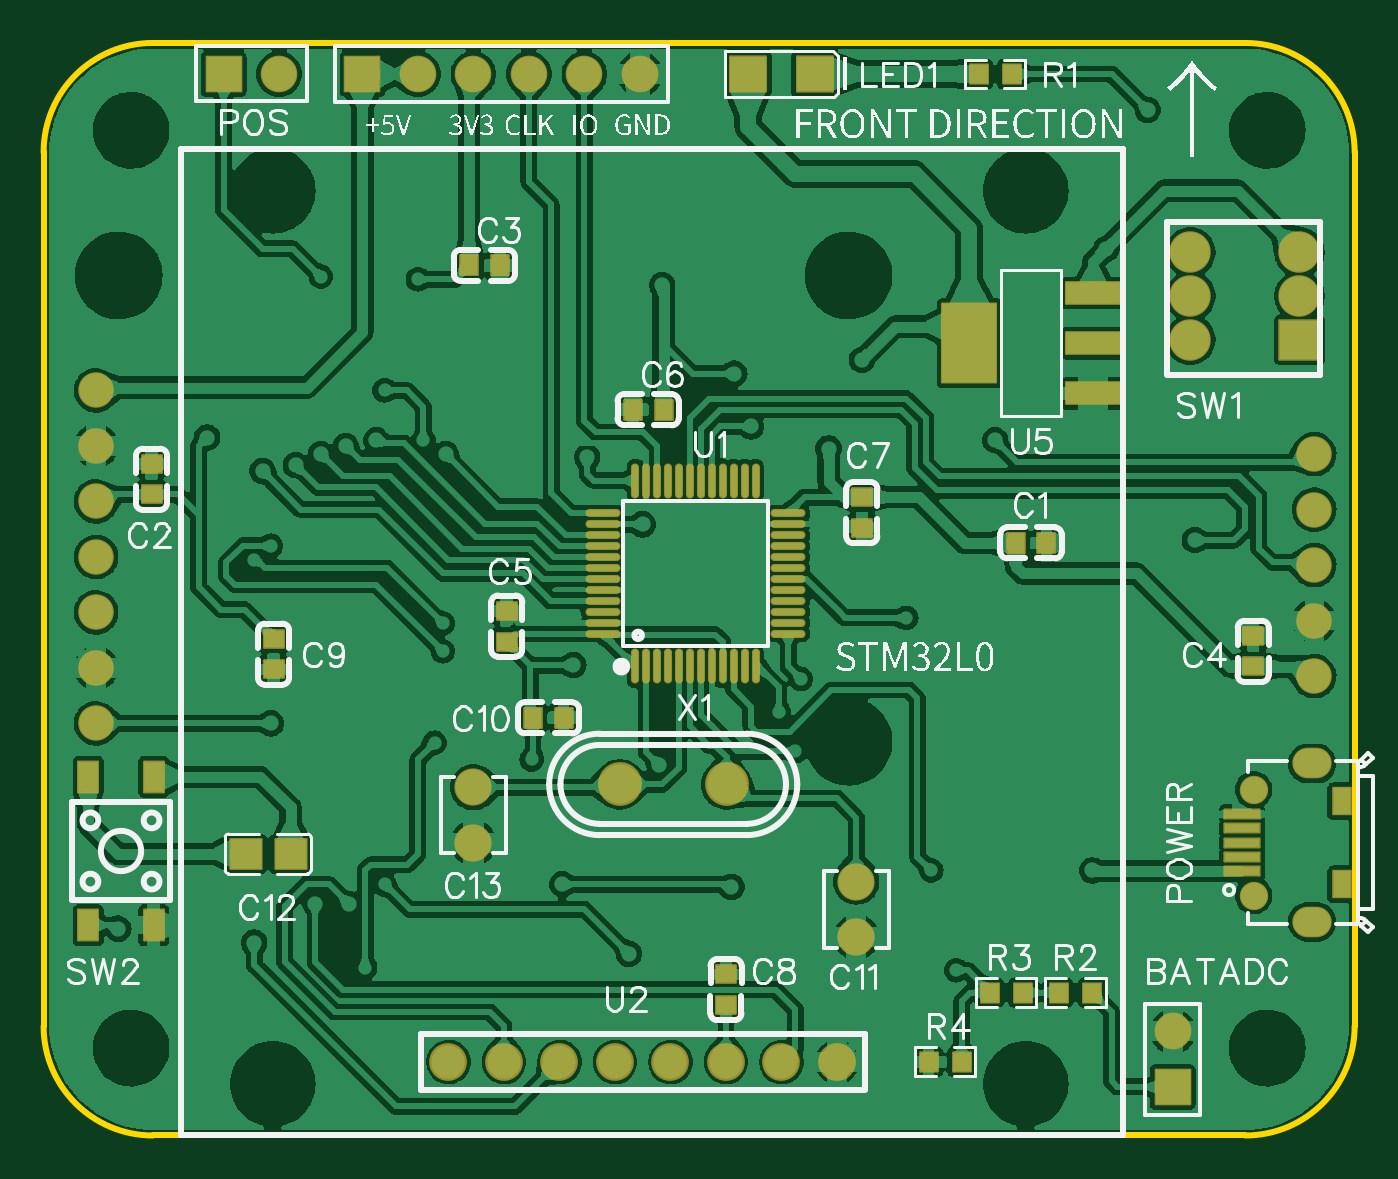
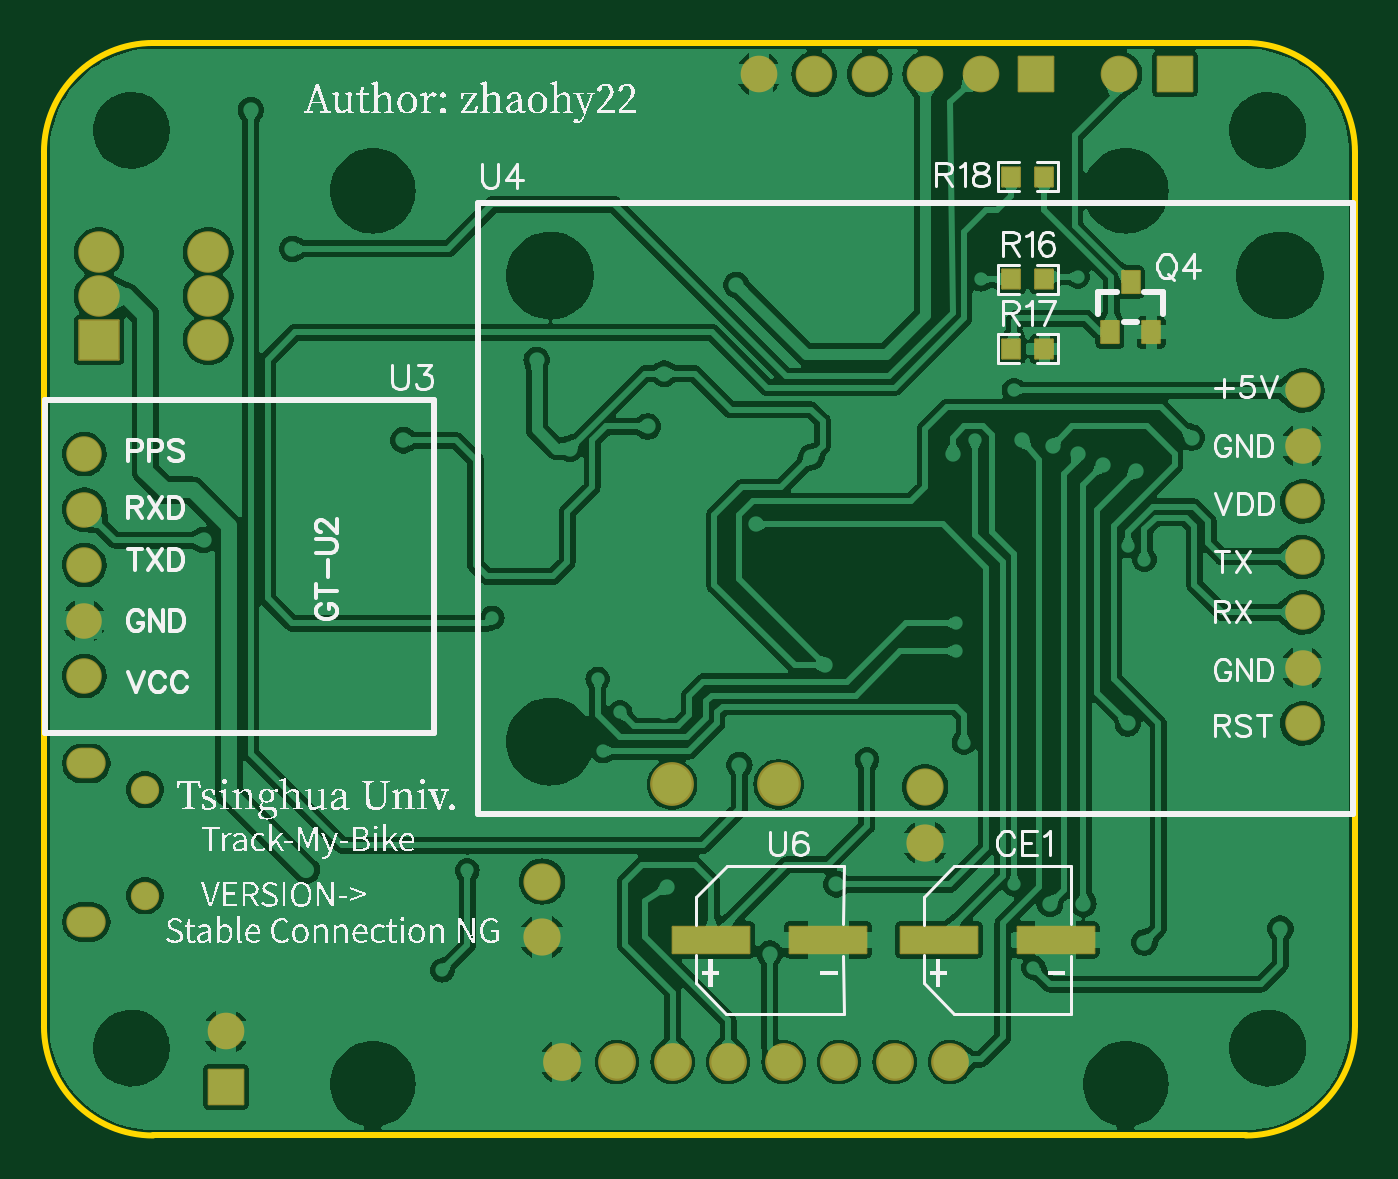
Circuit board: 12 layer files. Board 60.0 x 50.0 mm.
- drill: Drill_NPTH_Through.DRL (507 bytes)
- drill: Drill_PTH_Through.DRL (2346 bytes)
- drill: Drill_PTH_Through_Via.DRL (1380 bytes)
- outline: Gerber_BoardOutlineLayer.GKO (830 bytes)
- bottom_copper: Gerber_BottomLayer.GBL (119846 bytes)
- paste: Gerber_BottomPasteMaskLayer.GBP (2194 bytes)
- bottom_silk: Gerber_BottomSilkscreenLayer.GBO (81869 bytes)
- bottom_mask: Gerber_BottomSolderMaskLayer.GBS (2710 bytes)
- top_copper: Gerber_TopLayer.GTL (185432 bytes)
- paste: Gerber_TopPasteMaskLayer.GTP (9405 bytes)
- top_silk: Gerber_TopSilkscreenLayer.GTO (63557 bytes)
- top_mask: Gerber_TopSolderMaskLayer.GTS (5613 bytes)

=== drill: Drill_NPTH_Through.DRL ===
M48
INCH,LZ
;FILE_FORMAT=2:4
;TYPE=NON_PLATED
;Layer: NPTH_Through
;EasyEDA v6.5.28, 2023-05-12 23:13:51
;2c4de912aade46c3ae8d467baab15760,9779bb66b829476cac46641fb3e7303a,10
;Gerber Generator version 0.2
;Holesize 1 = 0.1180 inch
T01C0.1180
;Holesize 2 = 0.1340 inch
T02C0.1340
;Holesize 3 = 0.1380 inch
T03C0.1380
%
G05
G90
T01
X004331Y025984
X004331Y009449
X024803Y009449
X024803Y025984
T02
X020452Y008803
X020452Y024895
X006885Y008803
X006885Y024895
T03
X004110Y023370
X017260Y023370
X017260Y014970
M30

=== drill: Drill_PTH_Through.DRL ===
M48
INCH,LZ
;FILE_FORMAT=2:4
;TYPE=PLATED
;Layer: PTH_Through
;EasyEDA v6.5.28, 2023-05-12 23:13:51
;2c4de912aade46c3ae8d467baab15760,9779bb66b829476cac46641fb3e7303a,10
;Gerber Generator version 0.2
;Holesize 1 = 0.0120 inch
T01C0.0120
;Holesize 2 = 0.0140 inch
T02C0.0140
;Holesize 3 = 0.0280 inch
T03C0.0280
;Holesize 4 = 0.0320 inch
T04C0.0320
;Holesize 5 = 0.0350 inch
T05C0.0350
;Holesize 6 = 0.0360 inch
T06C0.0360
;Holesize 7 = 0.0430 inch
T07C0.0430
;Holesize 8 = 0.0470 inch
T08C0.0470
%
G05
G90
T01
X006550Y018250
X009950Y017100
X016000Y015500
X006850Y018500
X009950Y016600
X016400Y016100
X008900Y021300
X009600Y020400
X008900Y012400
X016300Y014800
X009800Y014950
X008550Y010900
X007750Y023350
X019200Y010850
X018750Y012650
X018300Y017200
X009500Y023300
X011550Y014650
T02
X022650Y026350
X013850Y014550
X023500Y018600
X004100Y011600
X006700Y019850
X006850Y015300
X007300Y019950
X007650Y012050
X007750Y020150
X008250Y012050
X008200Y020300
X006550Y011350
X008750Y020400
X010000Y020150
X013300Y011150
X013550Y018886
X012100Y012400
X015150Y012350
X021650Y012650
X021900Y020300
X021900Y019050
X017500Y021850
X016900Y020250
X011350Y022450
X013900Y023200
X006200Y016300
X005900Y012100
X006050Y018700
X025050Y015500
X019900Y020400
X015500Y020650
X020700Y017500
X012550Y020100
X015200Y021600
X013300Y020250
X012300Y016350
X005700Y020450
X014750Y017350
X015200Y015500
X012200Y023250
X021900Y023850
X020500Y012150
X015100Y018800
X015350Y017250
X016000Y019750
X018484Y010633
X005650Y009750
X005650Y022150
X004400Y022100
X010500Y021250
X014500Y025200
X010750Y014850
X009000Y009100
X020100Y014450
T03
X024559Y014105
X024559Y012195
X025693Y011723G85X025535Y011723
X025693Y014577G85X025535Y014577
T04
X017400Y011450
X017400Y012450
X010500Y013150
X010500Y014150
X015061Y014200
X013139Y014200
T05
X023100Y008750
X023100Y009750
X006000Y027000
X007000Y027000
X013500Y027000
X012500Y027000
X011500Y027000
X010500Y027000
X009500Y027000
X008500Y027000
T06
X025650Y020150
X025650Y019150
X025650Y018150
X025650Y017150
X025650Y016150
X003700Y015300
X003700Y016300
X003700Y017300
X003700Y018300
X003700Y019300
X003700Y020300
X003700Y021300
X017050Y009199
X016050Y009199
X015050Y009199
X014050Y009199
X013050Y009199
X012050Y009199
X011050Y009199
X010050Y009201
T07
X025384Y023787
T08
X025384Y022213
X025384Y023000
X023416Y023787
X023416Y023000
X023416Y022213
M30

=== drill: Drill_PTH_Through_Via.DRL ===
M48
INCH,LZ
;FILE_FORMAT=2:4
;TYPE=PLATED
;Layer: PTH_Through_Via
;EasyEDA v6.5.28, 2023-05-12 23:13:51
;2c4de912aade46c3ae8d467baab15760,9779bb66b829476cac46641fb3e7303a,10
;Gerber Generator version 0.2
;Holesize 1 = 0.0120 inch
T01C0.0120
;Holesize 2 = 0.0140 inch
T02C0.0140
%
G05
G90
T01
X006550Y018250
X009950Y017100
X016000Y015500
X006850Y018500
X009950Y016600
X016400Y016100
X008900Y021300
X009600Y020400
X008900Y012400
X016300Y014800
X009800Y014950
X008550Y010900
X007750Y023350
X019200Y010850
X018750Y012650
X018300Y017200
X009500Y023300
X011550Y014650
T02
X022650Y026350
X013850Y014550
X023500Y018600
X004100Y011600
X006700Y019850
X006850Y015300
X007300Y019950
X007650Y012050
X007750Y020150
X008250Y012050
X008200Y020300
X006550Y011350
X008750Y020400
X010000Y020150
X013300Y011150
X013550Y018886
X012100Y012400
X015150Y012350
X021650Y012650
X021900Y020300
X021900Y019050
X017500Y021850
X016900Y020250
X011350Y022450
X013900Y023200
X006200Y016300
X005900Y012100
X006050Y018700
X025050Y015500
X019900Y020400
X015500Y020650
X020700Y017500
X012550Y020100
X015200Y021600
X013300Y020250
X012300Y016350
X005700Y020450
X014750Y017350
X015200Y015500
X012200Y023250
X021900Y023850
X020500Y012150
X015100Y018800
X015350Y017250
X016000Y019750
X018484Y010633
X005650Y009750
X005650Y022150
X004400Y022100
X010500Y021250
X014500Y025200
X010750Y014850
X009000Y009100
X020100Y014450
M30

=== outline: Gerber_BoardOutlineLayer.GKO ===
G04 Layer: BoardOutlineLayer*
G04 EasyEDA v6.5.28, 2023-05-12 23:13:51*
G04 2c4de912aade46c3ae8d467baab15760,9779bb66b829476cac46641fb3e7303a,10*
G04 Gerber Generator version 0.2*
G04 Scale: 100 percent, Rotated: No, Reflected: No *
G04 Dimensions in inches *
G04 leading zeros omitted , absolute positions ,3 integer and 6 decimal *
%FSLAX36Y36*%
%MOIN*%

%ADD10C,0.0100*%
D10*
X275590Y984250D02*
G01*
X275590Y2559050D01*
X2440940Y787399D02*
G01*
X472440Y787399D01*
X2637790Y2559050D02*
G01*
X2637790Y984250D01*
X472440Y2755900D02*
G01*
X2440940Y2755900D01*
G75*
G01*
X2440940Y2755900D02*
G02*
X2637790Y2559050I0J-196850D01*
G75*
G01*
X2637790Y984250D02*
G02*
X2440940Y787400I-196850J0D01*
G75*
G01*
X472440Y787400D02*
G02*
X275590Y984250I0J196850D01*
G75*
G01*
X275590Y2559050D02*
G02*
X472440Y2755900I196850J0D01*

%LPD*%
M02*

=== bottom_copper: Gerber_BottomLayer.GBL (119846 bytes, source omitted) ===
=== paste: Gerber_BottomPasteMaskLayer.GBP ===
G04 Layer: BottomPasteMaskLayer*
G04 EasyEDA v6.5.28, 2023-05-12 23:13:51*
G04 2c4de912aade46c3ae8d467baab15760,9779bb66b829476cac46641fb3e7303a,10*
G04 Gerber Generator version 0.2*
G04 Scale: 100 percent, Rotated: No, Reflected: No *
G04 Dimensions in inches *
G04 leading zeros omitted , absolute positions ,3 integer and 6 decimal *
%FSLAX36Y36*%
%MOIN*%

%AMMACRO1*21,1,$1,$2,0,0,$3*%
%ADD10MACRO1,0.1378X0.0472X0.0000*%
%ADD11MACRO1,0.0394X0.0315X90.0000*%

%LPD*%
G36*
X817960Y2347720D02*
G01*
X815980Y2345740D01*
X815980Y2314260D01*
X817960Y2312280D01*
X849440Y2312280D01*
X851420Y2314260D01*
X851420Y2323780D01*
X836860Y2323780D01*
X836860Y2336780D01*
X851420Y2336780D01*
X851420Y2345740D01*
X849440Y2347720D01*
G37*
G36*
X880939Y2347720D02*
G01*
X878980Y2345740D01*
X878980Y2336780D01*
X893940Y2336780D01*
X893940Y2323780D01*
X878980Y2323780D01*
X878980Y2314260D01*
X880939Y2312280D01*
X912039Y2312280D01*
X914020Y2314260D01*
X914020Y2345740D01*
X912039Y2347720D01*
G37*
G36*
X817960Y2222720D02*
G01*
X815980Y2220740D01*
X815980Y2189260D01*
X817960Y2187280D01*
X849440Y2187280D01*
X851420Y2189260D01*
X851420Y2198780D01*
X836860Y2198780D01*
X836860Y2211780D01*
X851420Y2211780D01*
X851420Y2220740D01*
X849440Y2222720D01*
G37*
G36*
X880939Y2222720D02*
G01*
X878980Y2220740D01*
X878980Y2211780D01*
X893940Y2211780D01*
X893940Y2198780D01*
X878980Y2198780D01*
X878980Y2189260D01*
X880939Y2187280D01*
X912039Y2187280D01*
X914020Y2189260D01*
X914020Y2220740D01*
X912039Y2222720D01*
G37*
G36*
X817960Y2532720D02*
G01*
X815980Y2530740D01*
X815980Y2499260D01*
X817960Y2497280D01*
X849440Y2497280D01*
X851420Y2499260D01*
X851420Y2508780D01*
X836860Y2508780D01*
X836860Y2521780D01*
X851420Y2521780D01*
X851420Y2530740D01*
X849440Y2532720D01*
G37*
G36*
X880939Y2532720D02*
G01*
X878980Y2530740D01*
X878980Y2521780D01*
X893940Y2521780D01*
X893940Y2508780D01*
X878980Y2508780D01*
X878980Y2499260D01*
X880939Y2497280D01*
X912039Y2497280D01*
X914020Y2499260D01*
X914020Y2530740D01*
X912039Y2532720D01*
G37*
D10*
G01*
X1025119Y1140000D03*
G01*
X814879Y1140000D03*
G01*
X1224882Y1140000D03*
G01*
X1435117Y1140000D03*
D11*
G01*
X642598Y2234724D03*
G01*
X679997Y2325275D03*
G01*
X717401Y2234724D03*
M02*

=== bottom_silk: Gerber_BottomSilkscreenLayer.GBO (81869 bytes, source omitted) ===
=== bottom_mask: Gerber_BottomSolderMaskLayer.GBS ===
G04 Layer: BottomSolderMaskLayer*
G04 EasyEDA v6.5.28, 2023-05-12 23:13:51*
G04 2c4de912aade46c3ae8d467baab15760,9779bb66b829476cac46641fb3e7303a,10*
G04 Gerber Generator version 0.2*
G04 Scale: 100 percent, Rotated: No, Reflected: No *
G04 Dimensions in inches *
G04 leading zeros omitted , absolute positions ,3 integer and 6 decimal *
%FSLAX36Y36*%
%MOIN*%

%AMMACRO1*1,1,$1,$2,$3*1,1,$1,$4,$5*1,1,$1,0-$2,0-$3*1,1,$1,0-$4,0-$5*20,1,$1,$2,$3,$4,$5,0*20,1,$1,$4,$5,0-$2,0-$3,0*20,1,$1,0-$2,0-$3,0-$4,0-$5,0*20,1,$1,0-$4,0-$5,$2,$3,0*4,1,4,$2,$3,$4,$5,0-$2,0-$3,0-$4,0-$5,$2,$3,0*%
%ADD10MACRO1,0.004X0.0689X0.0236X-0.0689X0.0236*%
%ADD11MACRO1,0.004X0.0157X-0.0197X0.0157X0.0197*%
%ADD12MACRO1,0.004X0.0159X-0.017X0.0159X0.017*%
%ADD13MACRO1,0.004X-0.0159X-0.017X-0.0159X0.017*%
%ADD14C,0.0640*%
%ADD15C,0.0670*%
%ADD16MACRO1,0.004X-0.031X0.031X0.031X0.031*%
%ADD17C,0.0660*%
%ADD18MACRO1,0.004X0.031X0.031X0.031X-0.031*%
%ADD19C,0.0789*%
%ADD20C,0.0512*%
%ADD21O,0.070929X0.05518100000000001*%
%ADD22MACRO1,0.0039X-0.0354X-0.0354X-0.0354X0.0354*%
%ADD23C,0.0748*%
%ADD24C,0.0680*%

%LPD*%
D10*
G01*
X1025119Y1140000D03*
G01*
X814879Y1140000D03*
G01*
X1224882Y1140000D03*
G01*
X1435117Y1140000D03*
D11*
G01*
X642598Y2234724D03*
G01*
X679998Y2325275D03*
G01*
X717401Y2234724D03*
D12*
G01*
X835344Y2330000D03*
D13*
G01*
X894655Y2330000D03*
D12*
G01*
X835344Y2205000D03*
D13*
G01*
X894655Y2205000D03*
D12*
G01*
X835344Y2515000D03*
D13*
G01*
X894655Y2515000D03*
D14*
G01*
X2565000Y2015000D03*
G01*
X2565000Y1915000D03*
G01*
X2565000Y1815000D03*
G01*
X2565000Y1715000D03*
G01*
X2565000Y1615000D03*
G01*
X370000Y1530000D03*
G01*
X370000Y1630000D03*
G01*
X370000Y1730000D03*
G01*
X370000Y1830000D03*
G01*
X370000Y1930000D03*
G01*
X370000Y2030000D03*
G01*
X370000Y2130000D03*
D15*
G01*
X1740000Y1145000D03*
G01*
X1740000Y1245000D03*
G01*
X1050000Y1315000D03*
G01*
X1050000Y1415000D03*
D16*
G01*
X2310000Y875000D03*
D17*
G01*
X2310000Y975000D03*
D18*
G01*
X600000Y2700000D03*
D17*
G01*
X700000Y2700000D03*
D19*
G01*
X1506059Y1420000D03*
G01*
X1313940Y1420000D03*
D20*
G01*
X2455879Y1410479D03*
G01*
X2455879Y1219540D03*
D21*
G01*
X2561390Y1172289D03*
G01*
X2561390Y1457730D03*
D17*
G01*
X1350000Y2700000D03*
G01*
X1250000Y2700000D03*
G01*
X1150000Y2700000D03*
G01*
X1050000Y2700000D03*
G01*
X950000Y2700000D03*
D16*
G01*
X850000Y2700000D03*
D22*
G01*
X2538425Y2221259D03*
D23*
G01*
X2538429Y2300000D03*
G01*
X2538429Y2378739D03*
G01*
X2341580Y2378739D03*
G01*
X2341580Y2300000D03*
G01*
X2341580Y2221260D03*
D24*
G01*
X1705029Y919879D03*
G01*
X1605020Y919879D03*
G01*
X1505020Y919879D03*
G01*
X1405020Y919879D03*
G01*
X1305020Y919879D03*
G01*
X1205020Y919879D03*
G01*
X1105020Y919859D03*
G01*
X1005029Y920070D03*
M02*

=== top_copper: Gerber_TopLayer.GTL (185432 bytes, source omitted) ===
=== paste: Gerber_TopPasteMaskLayer.GTP (9405 bytes, source omitted) ===
=== top_silk: Gerber_TopSilkscreenLayer.GTO (63557 bytes, source omitted) ===
=== top_mask: Gerber_TopSolderMaskLayer.GTS ===
G04 Layer: TopSolderMaskLayer*
G04 EasyEDA v6.5.28, 2023-05-12 23:13:51*
G04 2c4de912aade46c3ae8d467baab15760,9779bb66b829476cac46641fb3e7303a,10*
G04 Gerber Generator version 0.2*
G04 Scale: 100 percent, Rotated: No, Reflected: No *
G04 Dimensions in inches *
G04 leading zeros omitted , absolute positions ,3 integer and 6 decimal *
%FSLAX36Y36*%
%MOIN*%

%AMMACRO1*1,1,$1,$2,$3*1,1,$1,$4,$5*1,1,$1,0-$2,0-$3*1,1,$1,0-$4,0-$5*20,1,$1,$2,$3,$4,$5,0*20,1,$1,$4,$5,0-$2,0-$3,0*20,1,$1,0-$2,0-$3,0-$4,0-$5,0*20,1,$1,0-$4,0-$5,$2,$3,0*4,1,4,$2,$3,$4,$5,0-$2,0-$3,0-$4,0-$5,$2,$3,0*%
%ADD10C,0.0640*%
%ADD11MACRO1,0.004X-0.0177X-0.0157X-0.0177X0.0157*%
%ADD12C,0.0670*%
%ADD13MACRO1,0.004X-0.031X0.031X0.031X0.031*%
%ADD14C,0.0660*%
%ADD15MACRO1,0.004X0.031X0.031X0.031X-0.031*%
%ADD16MACRO1,0.004X-0.0159X-0.017X-0.0159X0.017*%
%ADD17MACRO1,0.004X0.0159X-0.017X0.0159X0.017*%
%ADD18C,0.0789*%
%ADD19MACRO1,0.004X0.0157X0.0236X0.0157X-0.0236*%
%ADD20MACRO1,0.004X-0.0315X-0.0079X-0.0315X0.0079*%
%ADD21C,0.0512*%
%ADD22O,0.070929X0.05518100000000001*%
%ADD23MACRO1,0.0039X-0.0354X-0.0354X-0.0354X0.0354*%
%ADD24C,0.0748*%
%ADD25MACRO1,0.004X-0.0177X-0.0276X-0.0177X0.0276*%
%ADD26C,0.0680*%
%ADD27MACRO1,0.004X-0.0157X0.0177X0.0157X0.0177*%
%ADD28MACRO1,0.004X0.0177X0.0157X0.0177X-0.0157*%
%ADD29MACRO1,0.004X0.0157X-0.0177X-0.0157X-0.0177*%
%ADD30MACRO1,0.004X0.0278X0.0266X0.0278X-0.0266*%
%ADD31MACRO1,0.004X-0.0278X0.0266X-0.0278X-0.0266*%
%ADD32MACRO1,0.004X0.0322X-0.0315X-0.0322X-0.0315*%
%ADD33MACRO1,0.004X0.0159X0.017X0.0159X-0.017*%
%ADD34MACRO1,0.004X-0.0159X0.017X-0.0159X-0.017*%
%ADD35O,0.014568X0.062993*%
%ADD36O,0.062993X0.014568*%
%ADD37MACRO1,0.004X0.0486X-0.0193X0.0486X0.0193*%
%ADD38MACRO1,0.004X0.0486X0.0709X0.0486X-0.0709*%

%LPD*%
D10*
G01*
X2565000Y2015000D03*
G01*
X2565000Y1915000D03*
G01*
X2565000Y1815000D03*
G01*
X2565000Y1715000D03*
G01*
X2565000Y1615000D03*
G01*
X370000Y1530000D03*
G01*
X370000Y1630000D03*
G01*
X370000Y1730000D03*
G01*
X370000Y1830000D03*
G01*
X370000Y1930000D03*
G01*
X370000Y2030000D03*
G01*
X370000Y2130000D03*
D11*
G01*
X2455000Y1687558D03*
G01*
X2455000Y1632441D03*
D12*
G01*
X1740000Y1145000D03*
G01*
X1740000Y1245000D03*
G01*
X1050000Y1315000D03*
G01*
X1050000Y1415000D03*
D13*
G01*
X2310000Y875000D03*
D14*
G01*
X2310000Y975000D03*
D15*
G01*
X600000Y2700000D03*
D14*
G01*
X700000Y2700000D03*
D16*
G01*
X2164655Y1045000D03*
D17*
G01*
X2105344Y1045000D03*
D16*
G01*
X2039655Y1045000D03*
D17*
G01*
X1980344Y1045000D03*
D16*
G01*
X1929655Y920000D03*
D17*
G01*
X1870344Y920000D03*
D18*
G01*
X1506059Y1420000D03*
G01*
X1313940Y1420000D03*
D19*
G01*
X2614538Y1240214D03*
G01*
X2614538Y1389819D03*
D20*
G01*
X2435405Y1263835D03*
G01*
X2435405Y1289426D03*
G01*
X2435405Y1315017D03*
G01*
X2435405Y1340607D03*
G01*
X2435405Y1366197D03*
D21*
G01*
X2455879Y1410479D03*
G01*
X2455879Y1219540D03*
D22*
G01*
X2561390Y1172289D03*
G01*
X2561390Y1457730D03*
D14*
G01*
X1350000Y2700000D03*
G01*
X1250000Y2700000D03*
G01*
X1150000Y2700000D03*
G01*
X1050000Y2700000D03*
G01*
X950000Y2700000D03*
D13*
G01*
X850000Y2700000D03*
D23*
G01*
X2538425Y2221259D03*
D24*
G01*
X2538429Y2300000D03*
G01*
X2538429Y2378739D03*
G01*
X2341580Y2378739D03*
G01*
X2341580Y2300000D03*
G01*
X2341580Y2221260D03*
D25*
G01*
X355939Y1166137D03*
G01*
X355939Y1433852D03*
G01*
X474049Y1166137D03*
G01*
X474049Y1433852D03*
D26*
G01*
X1705029Y919879D03*
G01*
X1605020Y919879D03*
G01*
X1505020Y919879D03*
G01*
X1405020Y919879D03*
G01*
X1305020Y919879D03*
G01*
X1205020Y919879D03*
G01*
X1105020Y919859D03*
G01*
X1005029Y920070D03*
D27*
G01*
X2082559Y1855000D03*
G01*
X2027440Y1855000D03*
D11*
G01*
X470000Y1997558D03*
G01*
X470000Y1942441D03*
D27*
G01*
X1097559Y2355000D03*
G01*
X1042440Y2355000D03*
D28*
G01*
X1110000Y1677441D03*
G01*
X1110000Y1732558D03*
D27*
G01*
X1392559Y2095000D03*
G01*
X1337440Y2095000D03*
D11*
G01*
X1750000Y1937558D03*
G01*
X1750000Y1882441D03*
D28*
G01*
X1505000Y1022441D03*
G01*
X1505000Y1077558D03*
D11*
G01*
X690000Y1682558D03*
G01*
X690000Y1627441D03*
D29*
G01*
X1157440Y1540000D03*
G01*
X1212559Y1540000D03*
D30*
G01*
X639448Y1295000D03*
D31*
G01*
X720551Y1295000D03*
D32*
G01*
X1545259Y2700000D03*
G01*
X1664740Y2700000D03*
D33*
G01*
X1960344Y2700000D03*
D34*
G01*
X2019655Y2700000D03*
D35*
G01*
X1341729Y1632680D03*
G01*
X1361419Y1632680D03*
G01*
X1381099Y1632680D03*
G01*
X1400789Y1632680D03*
G01*
X1420469Y1632680D03*
G01*
X1440159Y1632680D03*
G01*
X1459840Y1632680D03*
G01*
X1479530Y1632680D03*
G01*
X1499210Y1632680D03*
G01*
X1518900Y1632680D03*
G01*
X1538580Y1632680D03*
G01*
X1558270Y1632680D03*
D36*
G01*
X1617319Y1691729D03*
G01*
X1617319Y1711419D03*
G01*
X1617319Y1731100D03*
G01*
X1617319Y1750790D03*
G01*
X1617319Y1770470D03*
G01*
X1617319Y1790160D03*
G01*
X1617319Y1809839D03*
G01*
X1617319Y1829529D03*
G01*
X1617319Y1849209D03*
G01*
X1617319Y1868899D03*
G01*
X1617319Y1888580D03*
G01*
X1617319Y1908270D03*
D35*
G01*
X1558270Y1967319D03*
G01*
X1538580Y1967319D03*
G01*
X1518900Y1967319D03*
G01*
X1499210Y1967319D03*
G01*
X1479530Y1967319D03*
G01*
X1459840Y1967319D03*
G01*
X1440159Y1967319D03*
G01*
X1420469Y1967319D03*
G01*
X1400789Y1967319D03*
G01*
X1381099Y1967319D03*
G01*
X1361419Y1967319D03*
G01*
X1341729Y1967319D03*
D36*
G01*
X1282680Y1908270D03*
G01*
X1282680Y1888580D03*
G01*
X1282680Y1868899D03*
G01*
X1282680Y1849209D03*
G01*
X1282680Y1829529D03*
G01*
X1282680Y1809839D03*
G01*
X1282680Y1790160D03*
G01*
X1282680Y1770470D03*
G01*
X1282680Y1750790D03*
G01*
X1282680Y1731100D03*
G01*
X1282680Y1711419D03*
G01*
X1282680Y1691729D03*
D37*
G01*
X2166614Y2124448D03*
G01*
X2166614Y2215000D03*
G01*
X2166614Y2305551D03*
D38*
G01*
X1943385Y2215000D03*
M02*

